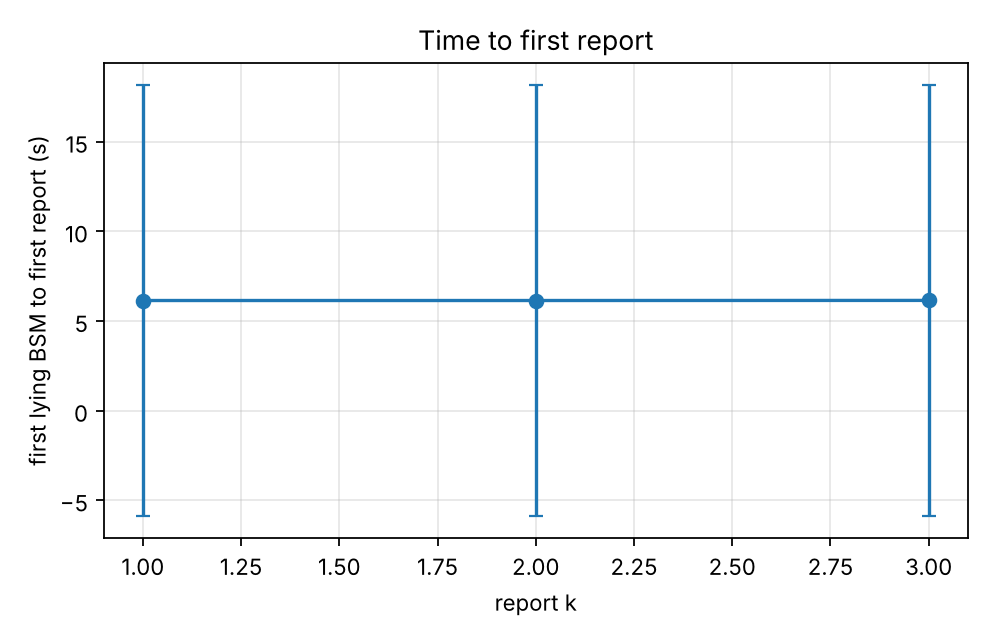

Data behind this chart, as committed beside it:
series, report_k, first_report_delay_s_mean, first_report_delay_s_mean_ci95
, 1.0, 6.15, 12.03
, 2.0, 6.15, 12.03
, 3.0, 6.155, 12.03
